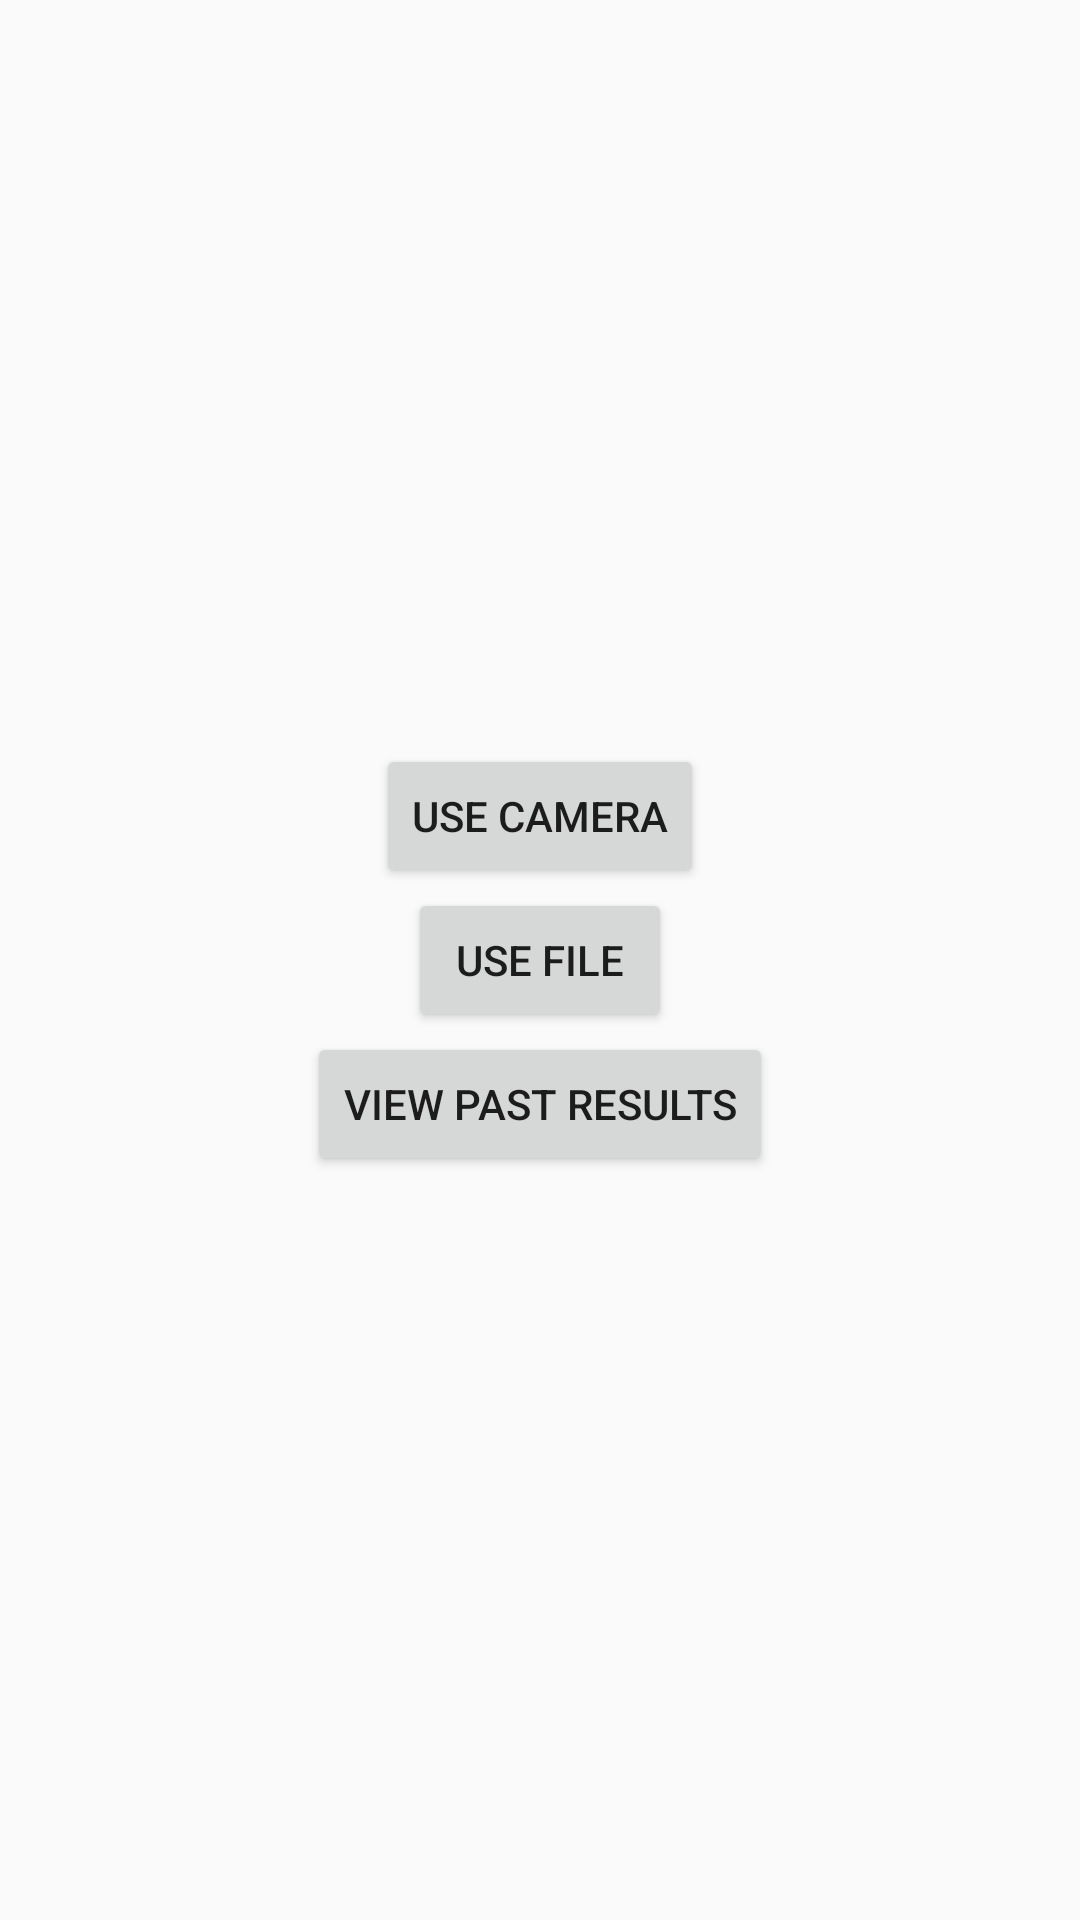

Write the Android layout XML for this screen, with the resource values it uses.
<!-- AndroidManifest.xml: application theme Theme.AppCompat.Light -->
<!-- res/layout/layout_menu.xml -->
<?xml version="1.0" encoding="utf-8"?>
<LinearLayout xmlns:android="http://schemas.android.com/apk/res/android"
    android:layout_width="match_parent"
    android:layout_height="match_parent"
    android:orientation="vertical"
    android:gravity="center">

    <Button
        android:id="@+id/camera"
        android:layout_width="wrap_content"
        android:layout_height="wrap_content"
        android:text="@string/use_camera" />

    <Button
        android:id="@+id/gallery"
        android:layout_width="wrap_content"
        android:layout_height="wrap_content"
        android:text="@string/use_file" />

    <Button
        android:id="@+id/results"
        android:layout_width="wrap_content"
        android:layout_height="wrap_content"
        android:text="@string/view_past_results" />

</LinearLayout>
<!-- resources referenced by this layout -->
<resources>
  <string name="use_camera">Use Camera</string>
  <string name="use_file">Use File</string>
  <string name="view_past_results">View Past Results</string>
</resources>
